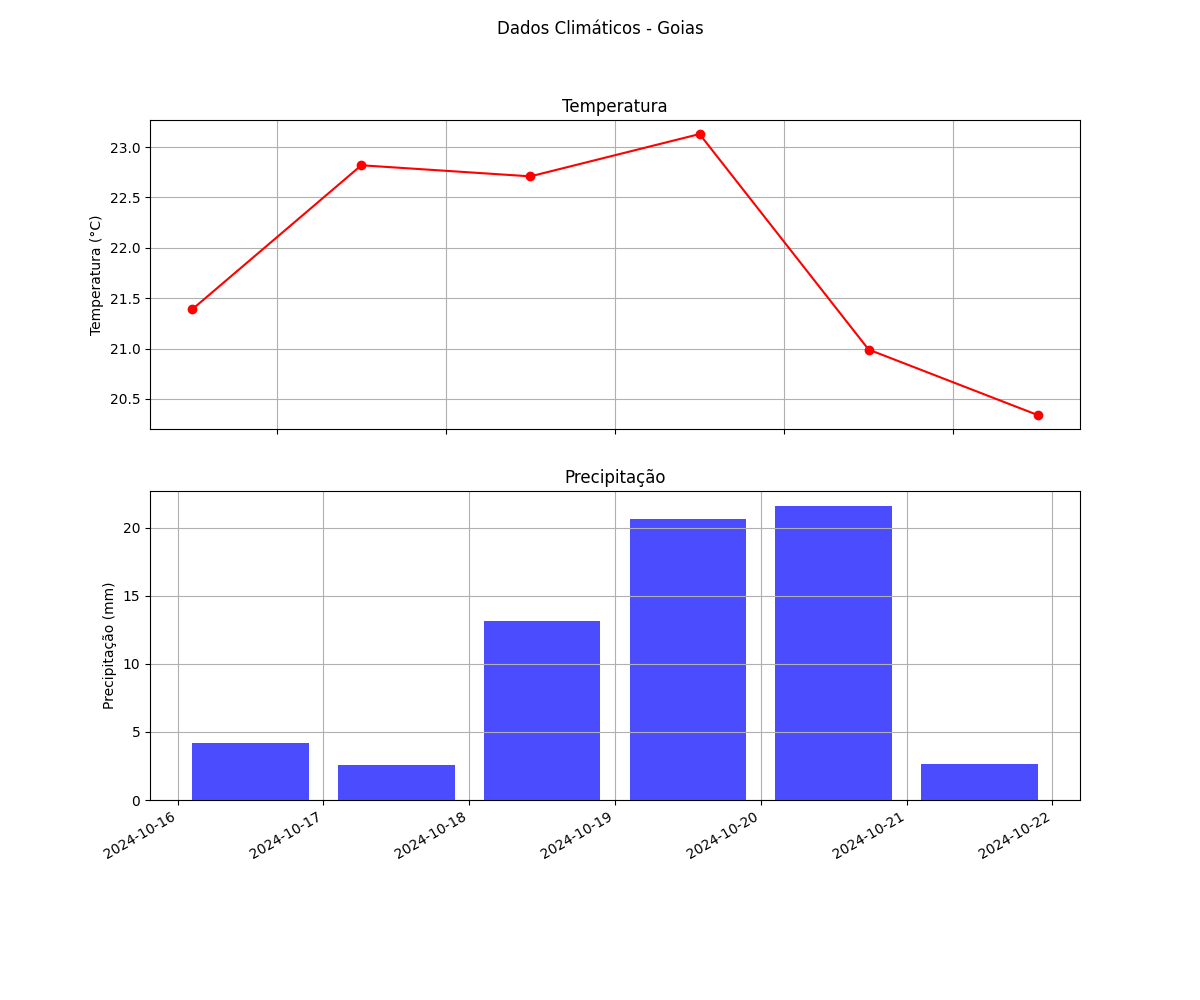

The data file committed next to this chart (first rows):
date, temperature, precipitation
2024-10-16 12:00:00 PM, 21.39, 4.17
2024-10-17 12:00:00 PM, 22.82, 2.55
2024-10-18 12:00:00 PM, 22.71, 13.17
2024-10-19 12:00:00 PM, 23.13, 20.67
2024-10-20 12:00:00 PM, 20.99, 21.62
2024-10-21 12:00:00 PM, 20.34, 2.67
